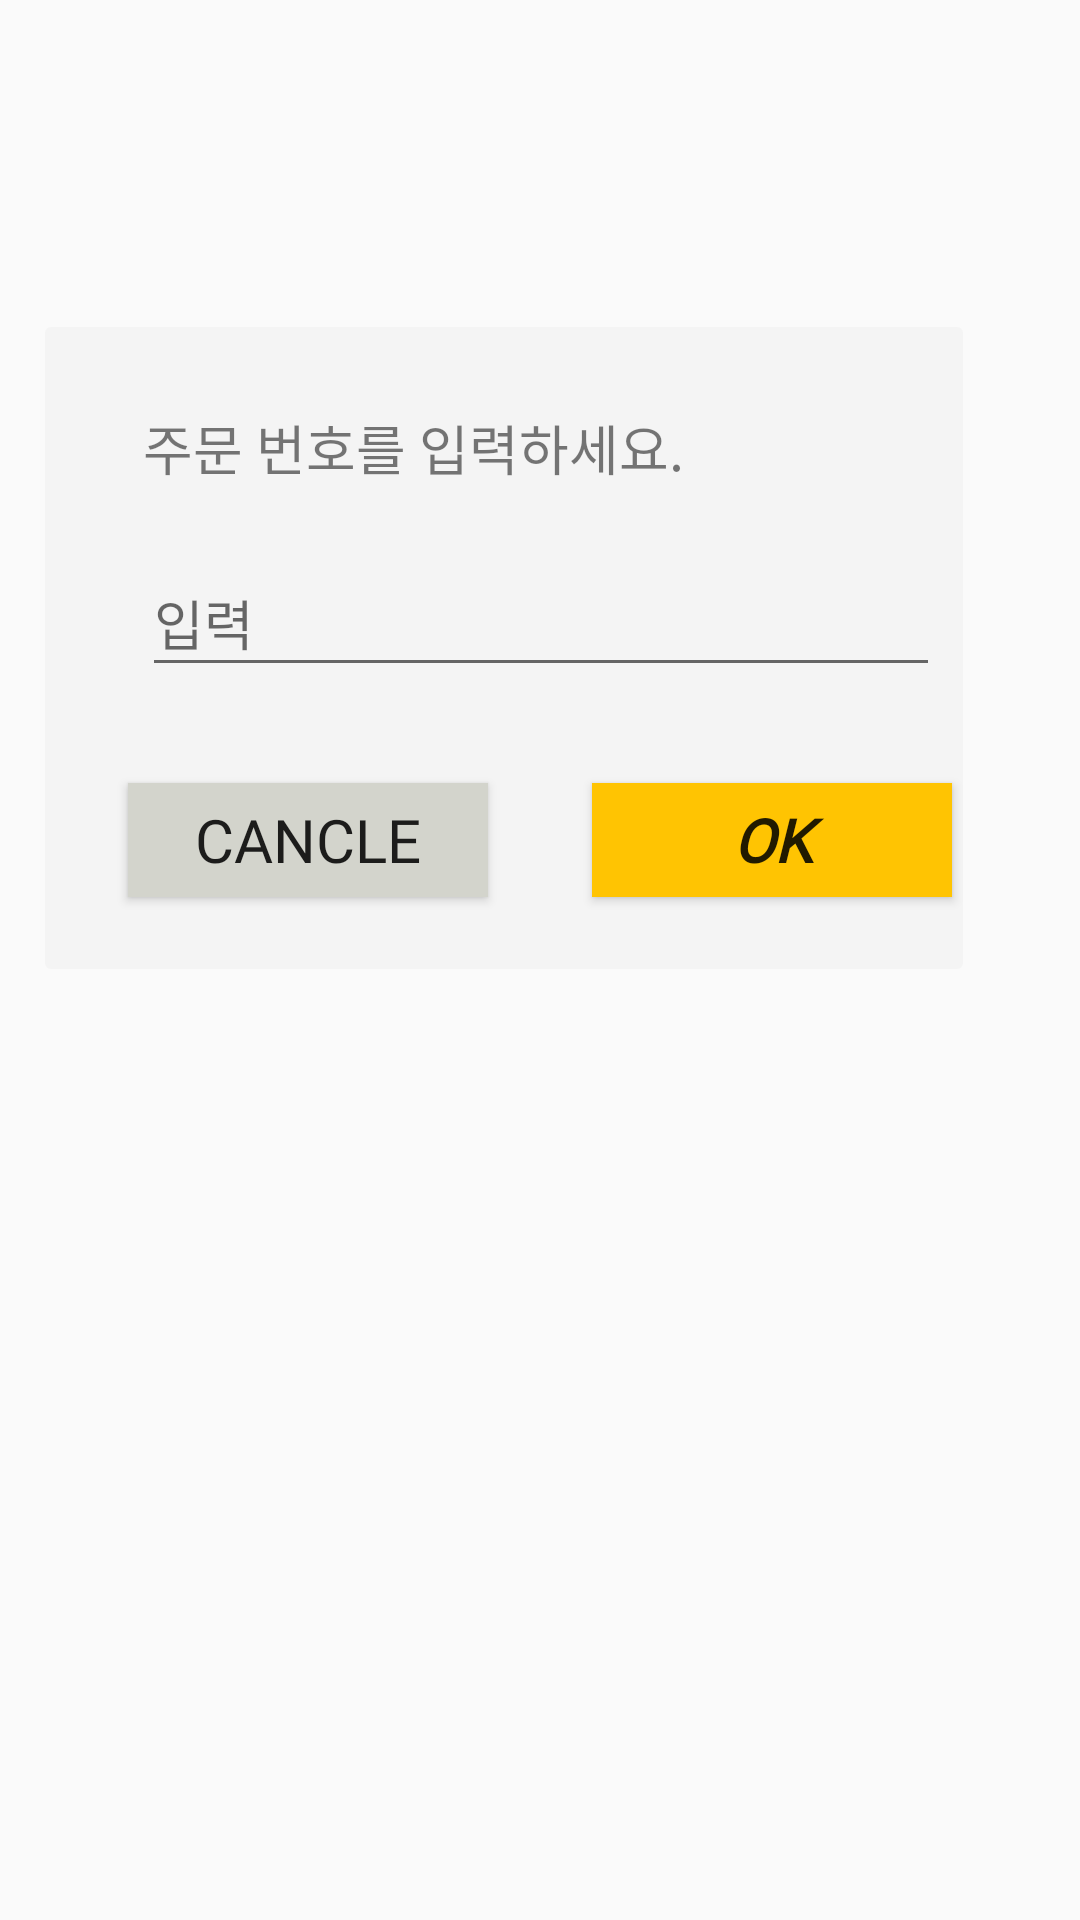

Layout XML and referenced resources for this Android screen:
<!-- AndroidManifest.xml: application theme AppTheme -->
<!-- res/layout/activity_order_number.xml -->
<?xml version="1.0" encoding="utf-8"?>
<android.support.constraint.ConstraintLayout xmlns:android="http://schemas.android.com/apk/res/android"
    xmlns:app="http://schemas.android.com/apk/res-auto"
    xmlns:tools="http://schemas.android.com/tools"
    android:layout_width="match_parent"
    android:layout_height="match_parent"
    tools:context=".OrderNumberActivity"
    tools:layout_editor_absoluteY="81dp">

    <EditText
        android:id="@+id/inputNumberText"
        android:layout_width="266dp"
        android:layout_height="46dp"
        android:layout_marginEnd="8dp"
        android:layout_marginLeft="8dp"
        android:layout_marginRight="8dp"
        android:layout_marginStart="8dp"
        android:layout_marginTop="12dp"
        android:ems="10"
        android:hint="입력"
        android:inputType="number"
        app:layout_constraintEnd_toEndOf="parent"
        app:layout_constraintHorizontal_bias="0.503"
        app:layout_constraintStart_toStartOf="parent"
        app:layout_constraintTop_toBottomOf="@+id/textView" />

    <Button
        android:id="@+id/cancleButton"
        android:layout_width="120dp"
        android:layout_height="38dp"
        android:layout_marginLeft="8dp"
        android:layout_marginStart="8dp"
        android:layout_marginTop="32dp"
        android:fontFamily="@font/font1"
        android:text="CANCLE"
        android:textSize="20sp"
        android:background="#D3D4CC"
        app:layout_constraintEnd_toStartOf="@+id/okButton"
        app:layout_constraintHorizontal_bias="0.62"
        app:layout_constraintStart_toStartOf="parent"
        app:layout_constraintTop_toBottomOf="@+id/inputNumberText" />

    <Button
        android:id="@+id/okButton"
        android:layout_width="120dp"
        android:layout_height="38dp"
        android:layout_marginEnd="8dp"
        android:layout_marginRight="8dp"
        android:layout_marginTop="32dp"
        android:fontFamily="@font/font1"
        android:text="OK"
        android:background="#ffc402"
        android:textAllCaps="false"
        android:textSize="20sp"
        android:textStyle="bold|italic"
        app:layout_constraintEnd_toEndOf="parent"
        app:layout_constraintStart_toEndOf="@+id/cancleButton"
        app:layout_constraintTop_toBottomOf="@+id/inputNumberText" />

    <TextView
        android:id="@+id/textView"
        android:layout_width="265dp"
        android:layout_height="35dp"
        android:layout_marginEnd="8dp"
        android:layout_marginLeft="8dp"
        android:layout_marginRight="8dp"
        android:layout_marginStart="8dp"
        android:layout_marginTop="136dp"
        android:text="주문 번호를 입력하세요."
        android:textSize="18sp"
        app:layout_constraintEnd_toEndOf="parent"
        app:layout_constraintHorizontal_bias="0.503"
        app:layout_constraintStart_toStartOf="parent"
        app:layout_constraintTop_toTopOf="parent" />

    <TextView
        android:id="@+id/textView13"
        android:layout_width="306dp"
        android:layout_height="214dp"
        android:layout_marginBottom="244dp"
        android:layout_marginEnd="39dp"
        android:layout_marginLeft="39dp"
        android:layout_marginRight="39dp"
        android:layout_marginStart="39dp"
        android:layout_marginTop="109dp"
        android:background="@drawable/square"
        android:fontFamily="@font/font1"
        android:text=""
        android:textSize="30sp"
        app:layout_constraintBottom_toBottomOf="parent"
        app:layout_constraintEnd_toEndOf="parent"
        app:layout_constraintHorizontal_bias="1.0"
        app:layout_constraintStart_toStartOf="parent"
        app:layout_constraintTop_toTopOf="parent"
        app:layout_constraintVertical_bias="0.0"
        tools:ignore="MissingConstraints" />

</android.support.constraint.ConstraintLayout>
<!-- resources referenced by this layout -->
<resources>
  <!-- drawable square (drawable) -->
  <?xml version="1.0" encoding="UTF-8"?>
  <shape xmlns:android="http://schemas.android.com/apk/res/android">
      <solid
          android:color="#0b7c7f7d" />
  
      <padding
          android:left="40sp"
          android:top="13sp"
          android:right="40sp"
          android:bottom="13sp" />
  
      <corners
          android:radius="2dp" />
  </shape>
  <style name="AppTheme" parent="AppBaseTheme">        <item name="windowActionBar">false</item>
          
          <item name="windowNoTitle">true</item>
          <item name="colorPrimaryDark">#FFB700</item>
      </style>
  <style name="AppBaseTheme" parent="Base.Theme.AppCompat.Light">
          
          <item name="windowActionBar">false</item>
          <item name="windowNoTitle">true</item>
          <item name="colorPrimaryDark">#FFB700</item>
  
  
      </style>
</resources>
